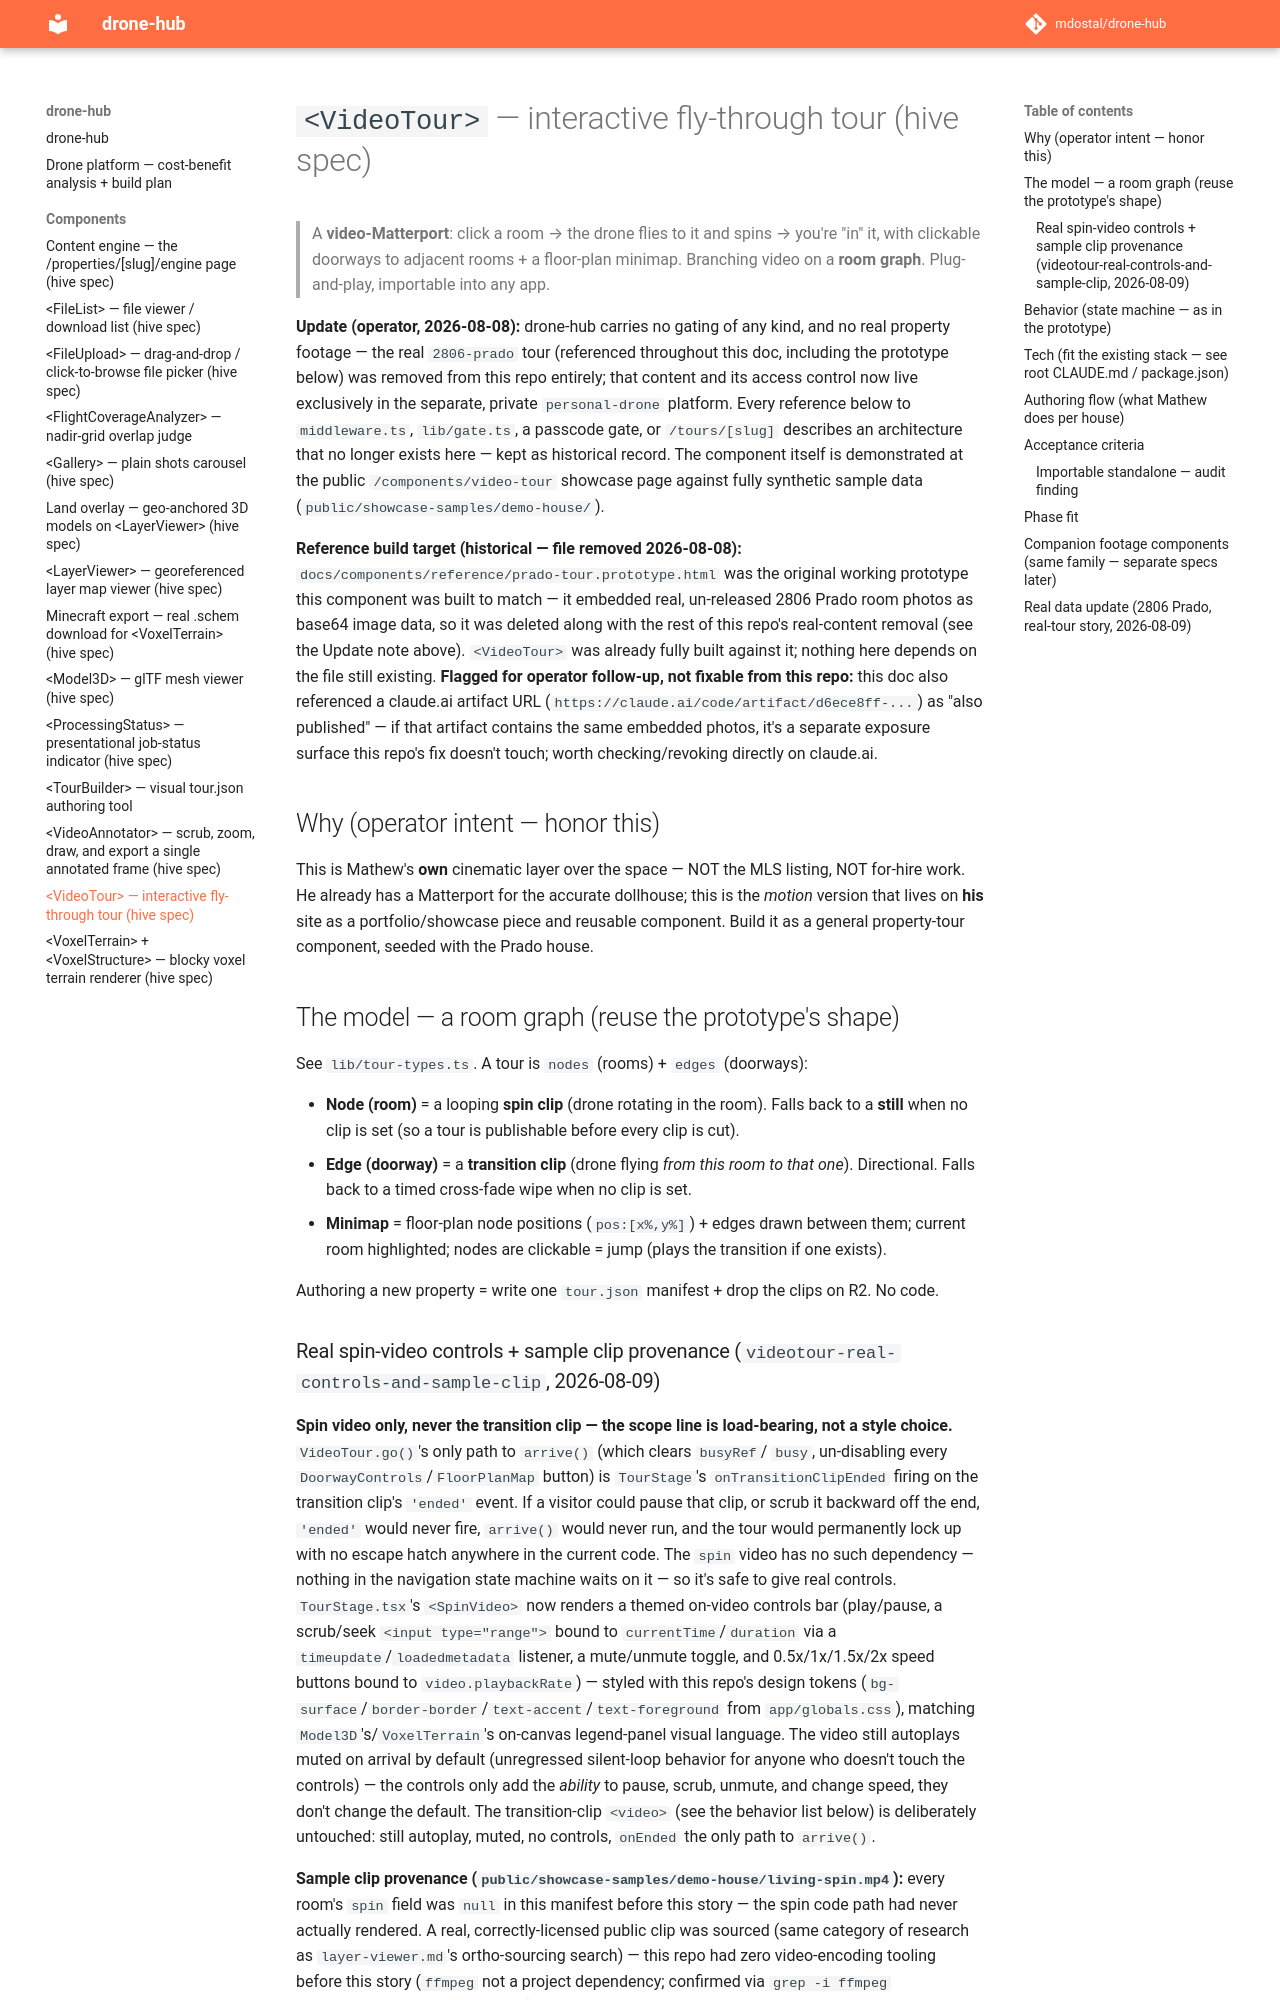

repository: mdostal/drone-hub · page: components/video-tour/index.html · generator: mkdocs

# `<VideoTour>` — interactive fly-through tour (hive spec)

> A **video-Matterport**: click a room → the drone flies to it and spins → you're "in" it,
> with clickable doorways to adjacent rooms + a floor-plan minimap. Branching video on a
> **room graph**. Plug-and-play, importable into any app.

**Update (operator, 2026-08-08):** drone-hub carries no gating of any kind, and no real
property footage — the real `2806-prado` tour (referenced throughout this doc, including
the prototype below) was removed from this repo entirely; that content and its access
control now live exclusively in the separate, private `personal-drone` platform. Every
reference below to `middleware.ts`, `lib/gate.ts`, a passcode gate, or `/tours/[slug]`
describes an architecture that no longer exists here — kept as historical record. The
component itself is demonstrated at the public `/components/video-tour` showcase page
against fully synthetic sample data (`public/showcase-samples/demo-house/`).

**Reference build target (historical — file removed 2026-08-08):**
`docs/components/reference/prado-tour.prototype.html` was the original working prototype
this component was built to match — it embedded real, un-released 2806 Prado room photos
as base64 image data, so it was deleted along with the rest of this repo's real-content
removal (see the Update note above). `<VideoTour>` was already fully built against it;
nothing here depends on the file still existing. **Flagged for operator follow-up, not
fixable from this repo:** this doc also referenced a claude.ai artifact URL
(`https://claude.ai/code/artifact/d6ece8ff-...`) as "also published" — if that artifact
contains the same embedded photos, it's a separate exposure surface this repo's fix
doesn't touch; worth checking/revoking directly on claude.ai.

## Why (operator intent — honor this)
This is Mathew's **own** cinematic layer over the space — NOT the MLS listing, NOT for-hire
work. He already has a Matterport for the accurate dollhouse; this is the *motion* version
that lives on **his** site as a portfolio/showcase piece and reusable component. Build it as
a general property-tour component, seeded with the Prado house.

## The model — a room graph (reuse the prototype's shape)
See `lib/tour-types.ts`. A tour is `nodes` (rooms) + `edges` (doorways):

- **Node (room)** = a looping **spin clip** (drone rotating in the room). Falls back to a
  **still** when no clip is set (so a tour is publishable before every clip is cut).
- **Edge (doorway)** = a **transition clip** (drone flying *from this room to that one*).
  Directional. Falls back to a timed cross-fade wipe when no clip is set.
- **Minimap** = floor-plan node positions (`pos:[x%,y%]`) + edges drawn between them; current
  room highlighted; nodes are clickable = jump (plays the transition if one exists).

Authoring a new property = write one `tour.json` manifest + drop the clips on R2. No code.
